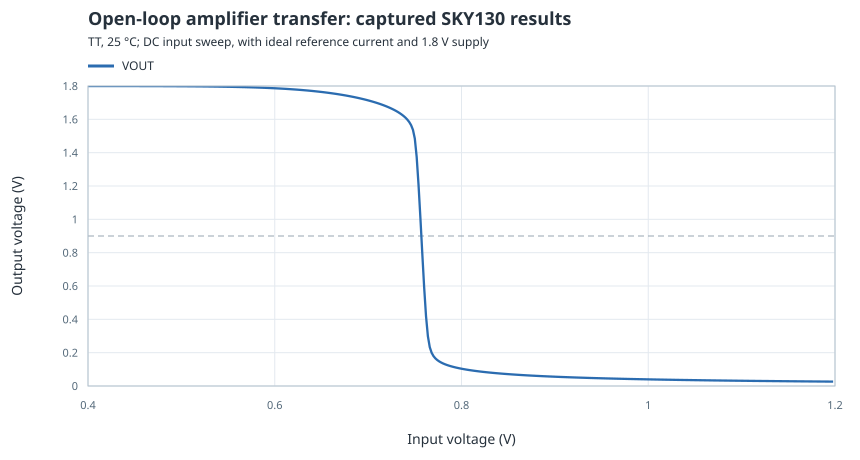

The file beside this chart, header and first rows:
scale, vin_value, vout, vbiasp, id_n, id_p, supply_current
0.4, 0.4, 1.8, 0.4401, 1.815263838813172e-08, 1.815263838821513e-08, 2.001815263839857e-05
0.402, 0.402, 1.8, 0.4401, 1.912253339961045e-08, 1.912253339957917e-08, 2.001912253339622e-05
0.404, 0.404, 1.8, 0.4401, 2.014278646710858e-08, 2.014278646704721e-08, 2.002014278647268e-05
0.406, 0.406, 1.8, 0.4401, 2.121590514632098e-08, 2.121590514635998e-08, 2.002121590517075e-05
0.408, 0.408, 1.8, 0.4401, 2.234451450363956e-08, 2.234451450364335e-08, 2.002234451449481e-05
0.41, 0.41, 1.8, 0.4401, 2.353136216276226e-08, 2.353136216280303e-08, 2.00235313621705e-05
0.412, 0.412, 1.8, 0.4401, 2.47793235434619e-08, 2.47793235434138e-08, 2.002477932357138e-05
0.414, 0.414, 1.8, 0.4401, 2.609140729890858e-08, 2.609140729896908e-08, 2.002609140735329e-05
0.416, 0.416, 1.8, 0.4401, 2.747076095816074e-08, 2.747076095820176e-08, 2.002747076097072e-05
0.418, 0.418, 1.8, 0.4401, 2.892067678065654e-08, 2.892067678069744e-08, 2.002892067681089e-05
0.42, 0.42, 1.8, 0.4401, 3.044459782975942e-08, 3.04445978297819e-08, 2.003044459784886e-05
0.422, 0.422, 1.8, 0.4401, 3.20461242726769e-08, 3.204612427265725e-08, 2.003204612429504e-05
0.424, 0.424, 1.8, 0.4401, 3.372901991428863e-08, 3.372901991429214e-08, 2.003372901992345e-05
0.426, 0.426, 1.8, 0.4401, 3.549721897270126e-08, 3.549721897265533e-08, 2.003549721899672e-05
0.428, 0.428, 1.8, 0.4401, 3.73548331045962e-08, 3.735483310456263e-08, 2.003735483316338e-05
0.43, 0.43, 1.8, 0.4401, 3.930615868872586e-08, 3.930615868869653e-08, 2.003930615869509e-05
0.432, 0.432, 1.8, 0.4401, 4.135568437615956e-08, 4.135568437615283e-08, 2.004135568439702e-05
0.434, 0.434, 1.8, 0.4401, 4.350809891620539e-08, 4.350809891621185e-08, 2.004350809890754e-05
0.436, 0.436, 1.8, 0.4401, 4.576829926718467e-08, 4.576829926720071e-08, 2.004576829925386e-05
0.438, 0.438, 1.8, 0.4401, 4.814139900151273e-08, 4.814139900149962e-08, 2.004814139899141e-05
0.44, 0.44, 1.8, 0.4401, 5.063273701486811e-08, 5.063273701488369e-08, 2.005063273703006e-05
0.442, 0.442, 1.8, 0.4401, 5.324788654944659e-08, 5.324788654947031e-08, 2.005324788650897e-05
0.444, 0.444, 1.8, 0.4401, 5.599266454160204e-08, 5.599266454154759e-08, 2.005599266455271e-05
0.446, 0.446, 1.8, 0.4401, 5.88731413044226e-08, 5.887314130436716e-08, 2.005887314130567e-05
0.448, 0.448, 1.8, 0.4401, 6.18956505559892e-08, 6.189565055598426e-08, 2.006189565057631e-05
0.45, 0.45, 1.8, 0.4401, 6.506679980431763e-08, 6.506679980428825e-08, 2.006506679987086e-05
0.452, 0.452, 1.8, 0.4401, 6.839348110013735e-08, 6.839348110011974e-08, 2.006839348108608e-05
0.454, 0.454, 1.8, 0.4401, 7.188288216877641e-08, 7.188288216877434e-08, 2.007188288215972e-05
0.456, 0.456, 1.799, 0.4401, 7.554249793257218e-08, 7.554249793252383e-08, 2.007554249796456e-05
0.458, 0.458, 1.799, 0.4401, 7.938014243518294e-08, 7.938014243515958e-08, 2.00793801424029e-05
0.46, 0.46, 1.799, 0.4401, 8.340396117922397e-08, 8.340396117923745e-08, 2.008340396118802e-05
0.462, 0.462, 1.799, 0.4401, 8.762244388852373e-08, 8.762244388854689e-08, 2.008762244388312e-05
0.464, 0.464, 1.799, 0.4401, 9.204443770605414e-08, 9.204443770604968e-08, 2.009204443772367e-05
0.466, 0.466, 1.799, 0.4401, 9.667916083841419e-08, 9.667916083840175e-08, 2.009667916084978e-05
0.468, 0.468, 1.799, 0.4401, 1.015362166572342e-07, 1.015362166571949e-07, 2.010153621665595e-05
0.47, 0.47, 1.799, 0.4401, 1.066256082674396e-07, 1.066256082674901e-07, 2.010662560826548e-05
0.472, 0.472, 1.799, 0.4401, 1.119577535515944e-07, 1.119577535516102e-07, 2.011195775356023e-05
0.474, 0.474, 1.799, 0.4401, 1.175435006988062e-07, 1.17543500698764e-07, 2.011754350068895e-05
0.476, 0.476, 1.799, 0.4401, 1.233941442255715e-07, 1.233941442255432e-07, 2.012339414423497e-05
0.478, 0.478, 1.799, 0.4401, 1.295214414949838e-07, 1.295214414949344e-07, 2.012952144150176e-05
0.48, 0.48, 1.799, 0.4401, 1.359376297391706e-07, 1.359376297391615e-07, 2.013593762972138e-05
0.482, 0.482, 1.799, 0.4401, 1.42655443588408e-07, 1.426554435884691e-07, 2.014265544362376e-05
0.484, 0.484, 1.799, 0.4401, 1.496881331084643e-07, 1.496881331085071e-07, 2.014968813313783e-05
0.486, 0.486, 1.799, 0.4401, 1.570494823457896e-07, 1.570494823457708e-07, 2.015704948236247e-05
0.488, 0.488, 1.799, 0.4401, 1.647538283777816e-07, 1.647538283777381e-07, 2.016475382838473e-05
0.49, 0.49, 1.799, 0.4401, 1.728160808628787e-07, 1.728160808628235e-07, 2.017281608085453e-05
0.492, 0.492, 1.799, 0.4401, 1.812517420823856e-07, 1.812517420823976e-07, 2.018125174206575e-05
0.494, 0.494, 1.799, 0.4401, 1.900769274626747e-07, 1.900769274626739e-07, 2.019007692744684e-05
0.496, 0.496, 1.799, 0.4401, 1.9930838656328e-07, 1.993083865632368e-07, 2.019930838656481e-05
0.498, 0.498, 1.799, 0.4401, 2.089635245123003e-07, 2.089635245123688e-07, 2.020896352447621e-05
0.5, 0.5, 1.799, 0.4401, 2.190604238668561e-07, 2.190604238667894e-07, 2.021906042389693e-05
0.502, 0.502, 1.798, 0.4401, 2.296178668716898e-07, 2.296178668717347e-07, 2.022961786687927e-05
0.504, 0.504, 1.798, 0.4401, 2.406553580846205e-07, 2.406553580846247e-07, 2.024065535805725e-05
0.506, 0.506, 1.798, 0.4401, 2.521931473324655e-07, 2.521931473324483e-07, 2.025219314736454e-05
0.508, 0.508, 1.798, 0.4401, 2.642522529559071e-07, 2.642522529559192e-07, 2.026425225292589e-05
0.51, 0.51, 1.798, 0.4401, 2.768544852962401e-07, 2.768544852962225e-07, 2.027685448530853e-05
0.512, 0.512, 1.798, 0.4401, 2.900224703712628e-07, 2.900224703712793e-07, 2.029002247037892e-05
0.514, 0.514, 1.798, 0.4401, 3.037796736816071e-07, 3.037796736816826e-07, 2.030377967370683e-05
0.516, 0.516, 1.798, 0.4401, 3.181504240826353e-07, 3.181504240826064e-07, 2.031815042408819e-05
0.518, 0.518, 1.798, 0.4401, 3.331599376506812e-07, 3.33159937650619e-07, 2.033315993767854e-05
... 341 more rows
